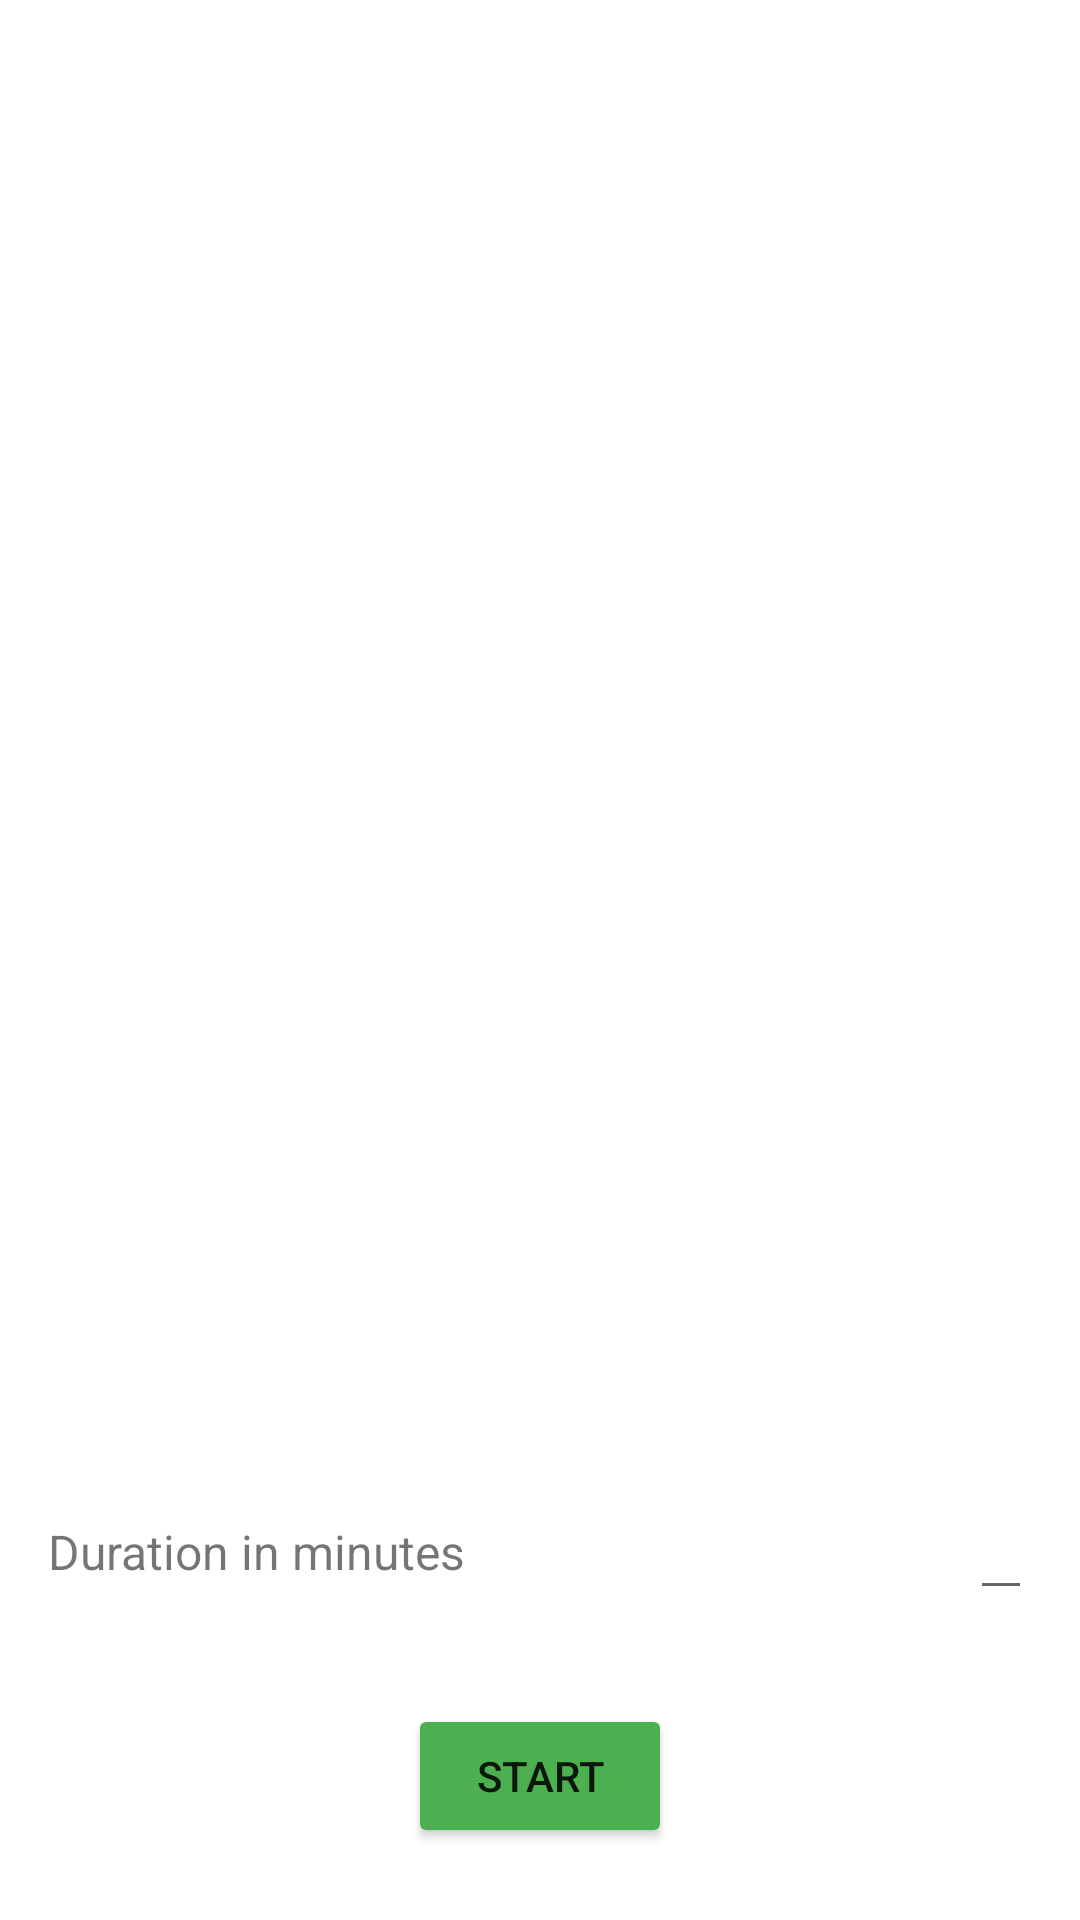

Reconstruct the res/layout file that produces this screen, plus the resources it refers to.
<!-- AndroidManifest.xml: application theme Theme.HSEMeditationApp -->
<!-- res/layout/activity_meditation_info.xml -->
<?xml version="1.0" encoding="utf-8"?>
<LinearLayout xmlns:android="http://schemas.android.com/apk/res/android"
    xmlns:app="http://schemas.android.com/apk/res-auto"
    xmlns:tools="http://schemas.android.com/tools"
    android:layout_width="match_parent"
    android:layout_height="match_parent"
    tools:context=".ui.meditations.MeditationInfoActivity"
    android:orientation="vertical"
    android:background="@color/grey">

    <TextView
        android:id="@+id/meditation_description"
        android:layout_width="match_parent"
        android:layout_height="wrap_content"
        android:layout_weight="1"
        android:text=""
        android:paddingStart="16dp"
        android:paddingEnd="16dp"
        android:paddingTop="16dp"
        android:paddingBottom="16dp"
        android:textSize="16sp"/>

    <androidx.constraintlayout.widget.ConstraintLayout
        android:layout_width="match_parent"
        android:layout_height="wrap_content"
        android:layout_weight="0"
        android:background="@color/white">

        <TextView
            android:id="@+id/meditation_duration_label"
            android:layout_width="wrap_content"
            android:layout_height="wrap_content"
            android:layout_marginStart="16dp"
            android:layout_marginTop="16dp"
            android:layout_marginBottom="16dp"
            android:text="@string/duration"
            android:textSize="16sp"
            app:layout_constraintBottom_toBottomOf="parent"
            app:layout_constraintStart_toStartOf="parent"
            app:layout_constraintTop_toTopOf="parent" />

        <EditText
            android:id="@+id/meditation_duration_value"
            android:layout_width="wrap_content"
            android:layout_height="wrap_content"
            android:layout_marginEnd="16dp"
            android:text=""
            android:textSize="16sp"
            app:layout_constraintBottom_toBottomOf="parent"
            app:layout_constraintEnd_toEndOf="parent"
            app:layout_constraintTop_toTopOf="parent"
            android:autofillHints=""
            android:inputType="number"
            android:imeOptions="actionDone"/>

    </androidx.constraintlayout.widget.ConstraintLayout>

    <androidx.constraintlayout.widget.ConstraintLayout
        android:layout_width="match_parent"
        android:layout_height="wrap_content"
        android:layout_weight="0">

        <Button
            android:id="@+id/button2"
            android:layout_width="wrap_content"
            android:layout_height="wrap_content"
            android:layout_marginTop="24dp"
            android:layout_marginBottom="24dp"
            android:backgroundTint="#4CAF50"
            android:text="@string/start"
            app:layout_constraintBottom_toBottomOf="parent"
            app:layout_constraintEnd_toEndOf="parent"
            app:layout_constraintStart_toStartOf="parent"
            app:layout_constraintTop_toTopOf="parent" />
    </androidx.constraintlayout.widget.ConstraintLayout>
</LinearLayout>
<!-- resources referenced by this layout -->
<resources>
  <color name="white">#FFFFFFFF</color>
  <string name="duration">Duration in minutes</string>
  <string name="start">Start</string>
  <style name="Theme.HSEMeditationApp" parent="Theme.MaterialComponents.DayNight.DarkActionBar">
          
          <item name="colorPrimary">@color/meditation</item>
          <item name="colorPrimaryVariant">@color/purple_700</item>
          <item name="colorOnPrimary">@color/white</item>
          
          <item name="colorSecondary">@color/teal_200</item>
          <item name="colorSecondaryVariant">@color/teal_700</item>
          <item name="colorOnSecondary">@color/black</item>
          
          <item name="android:statusBarColor" tools:targetApi="l">?attr/colorPrimary</item>
          
      </style>
  <color name="meditation">#327da5</color>
  <color name="purple_700">#FF3700B3</color>
  <color name="teal_200">#FF03DAC5</color>
  <color name="teal_700">#FF018786</color>
  <color name="black">#FF000000</color>
</resources>
